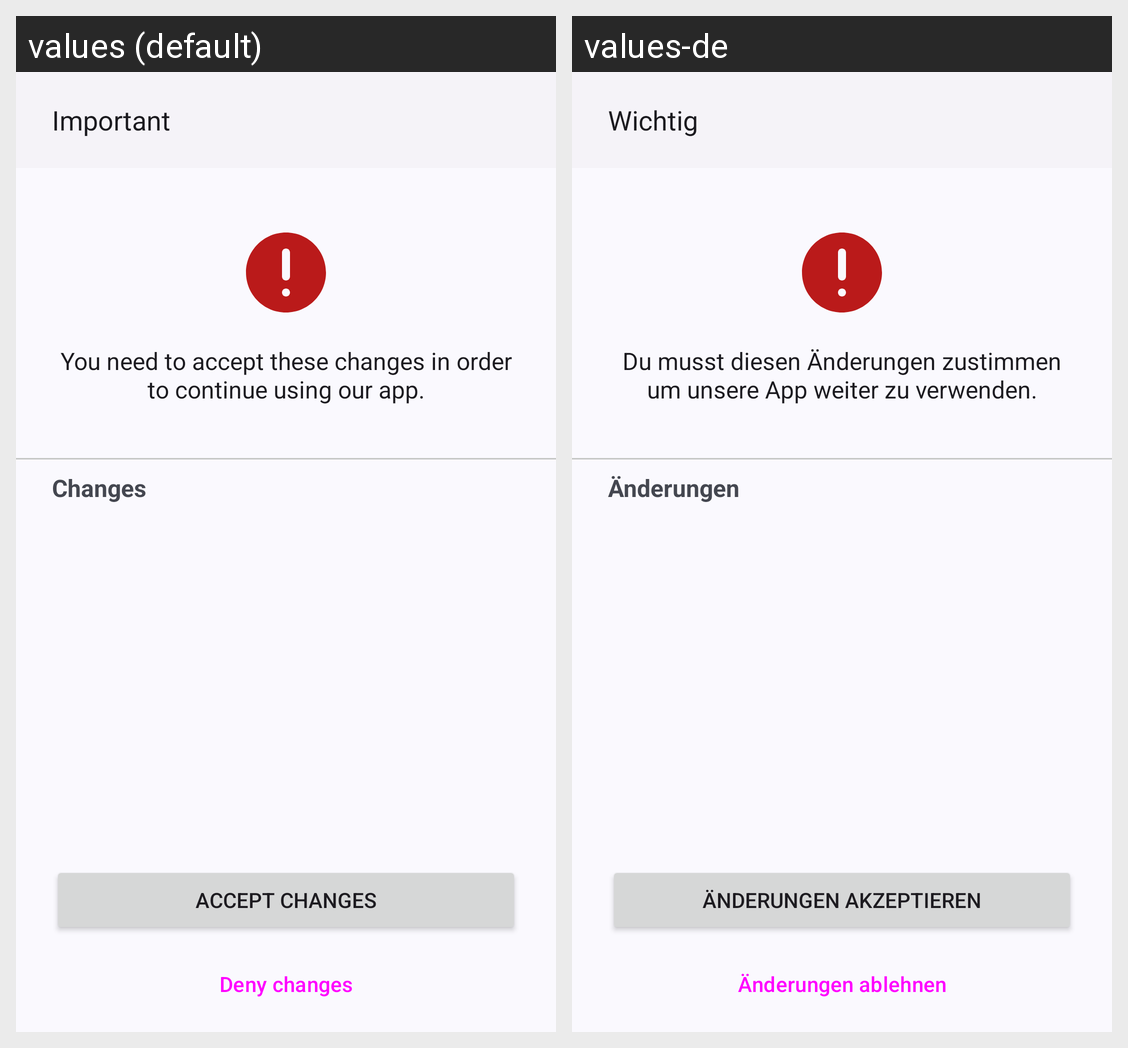

Translations of the strings shown on this Android screen, per locale in the grid:
Android screen res/layout/activity_legal.xml rendered under 2 locales, left to right: values (default), values-de. Device: Nexus 5 (rendered at 1080×1920; each locale shown at half size, 540×960, under a caption strip naming it); theme Theme.PasswordVault.
Strings drawn on this screen, with the default value and each locale's value (text and hints the layout hard-codes, and strings that could not be matched under every locale, appear in the picture but are not listed):

legal_title
  values: Important
  values-de: Wichtig

legal_confirm
  values: You need to accept these changes in order to continue using our app.
  values-de: Du musst diesen Änderungen zustimmen um unsere App weiter zu verwenden.

legal_changes
  values: Changes
  values-de: Änderungen

button_accept
  values: Accept changes
  values-de: Änderungen akzeptieren

button_deny
  values: Deny changes
  values-de: Änderungen ablehnen
